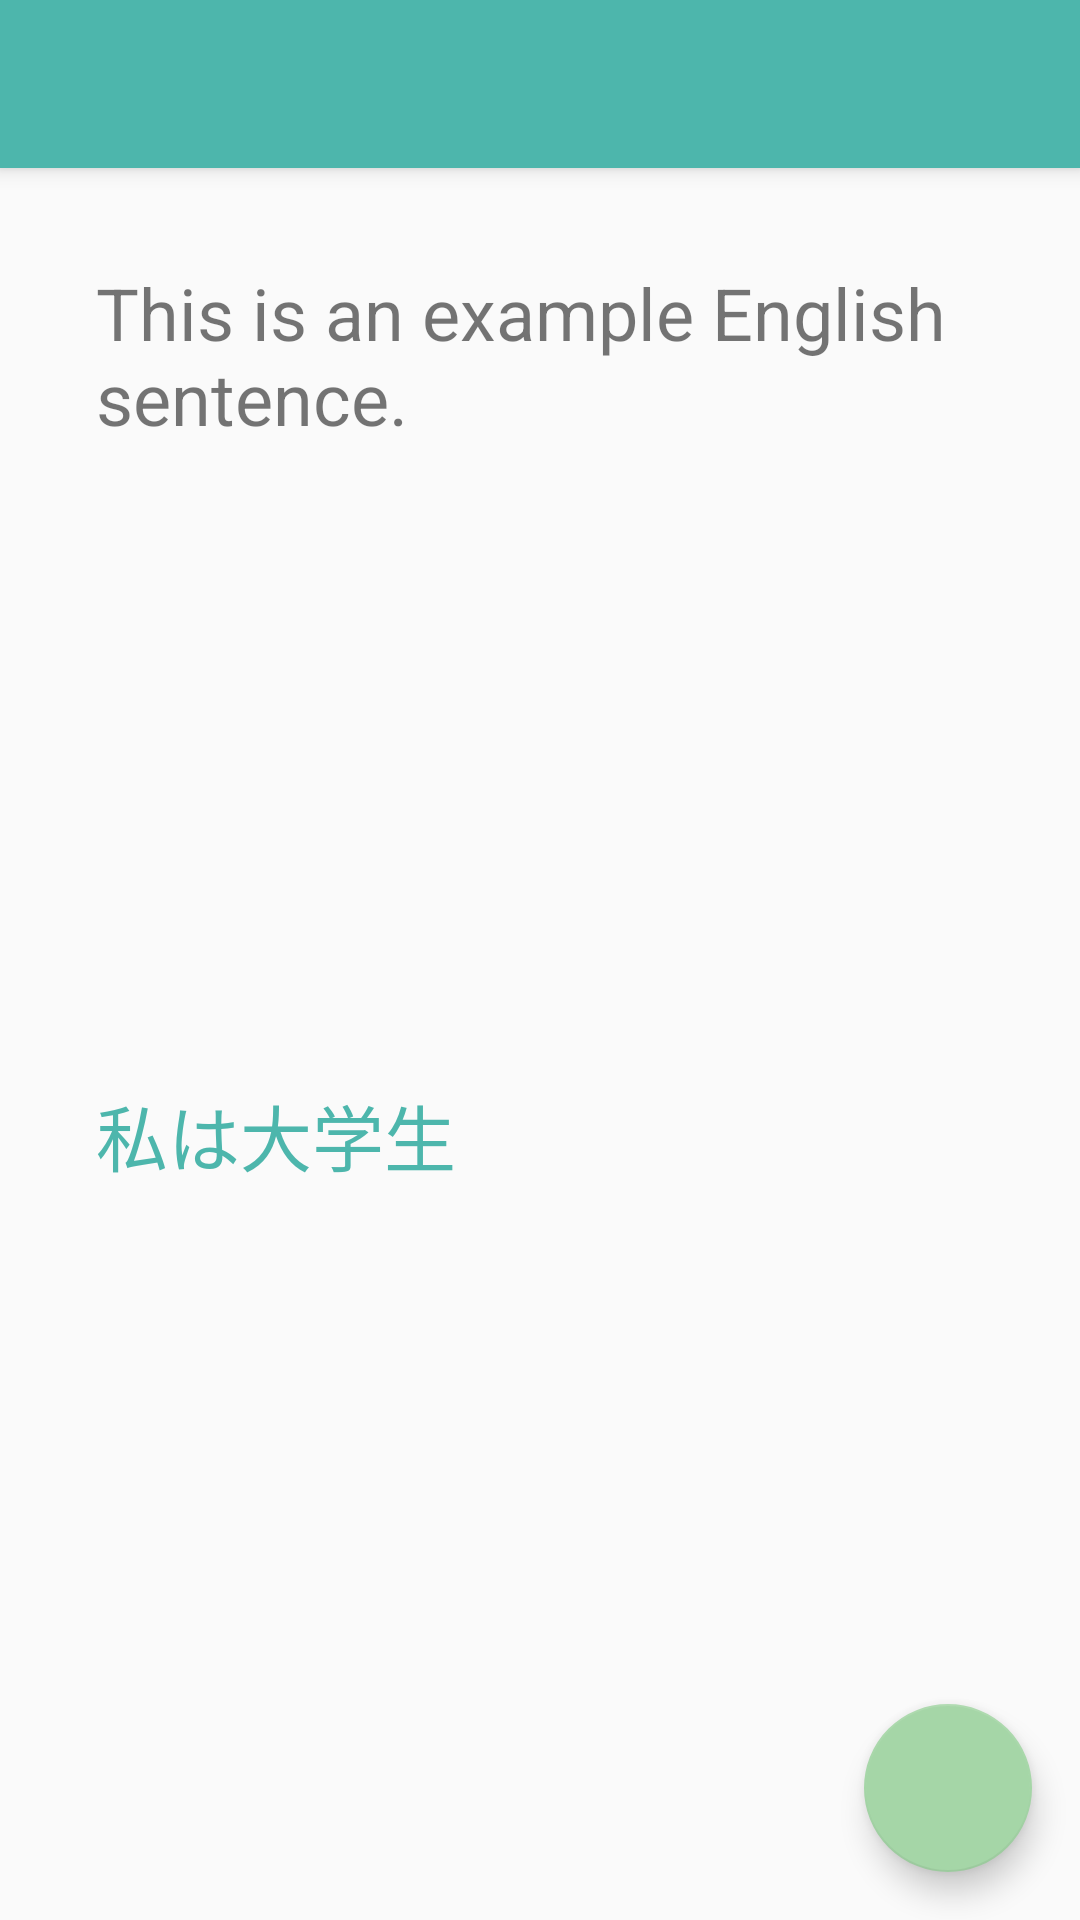

Here is an Android app screen rendered from its layout file. Give the layout XML and the strings, colors and styles it references.
<!-- AndroidManifest.xml: application theme Theme.AppCompat.Light.NoActionBar -->
<!-- res/layout/activity_detailed_sentence.xml -->
<?xml version="1.0" encoding="utf-8"?>
<LinearLayout xmlns:android="http://schemas.android.com/apk/res/android"
    xmlns:app="http://schemas.android.com/apk/res-auto"
    xmlns:tools="http://schemas.android.com/tools"
    android:layout_width="match_parent"
    android:layout_height="match_parent"
    android:orientation="vertical"
    tools:context="ndf333.nathaniel.kotoba.DetailedSentenceActivity"
    android:theme="@style/AppTheme">

    <android.support.v7.widget.Toolbar
        android:id="@+id/my_toolbar"
        android:layout_width="match_parent"
        android:layout_height="?attr/actionBarSize"
        android:background="?attr/colorPrimary"
        android:elevation="4dp"
        android:theme="@style/ThemeOverlay.AppCompat.ActionBar"
        app:popupTheme="@style/ThemeOverlay.AppCompat.Light"/>

    <android.support.design.widget.CoordinatorLayout
        android:layout_width="match_parent"
        android:layout_height="match_parent"
        >

        <LinearLayout
            android:layout_width="match_parent"
            android:layout_height="match_parent"
            android:orientation="vertical"
            android:layout_margin="32dp">

            <TextView
                android:id="@+id/DetailedEnglish"
                android:layout_weight="1"
                android:singleLine="false"
                android:textSize="24sp"
                android:layout_width="match_parent"
                android:layout_height="wrap_content"
                android:text="This is an example English sentence."/>

            <TextView
                android:id="@+id/DetailedJapanese"
                android:layout_weight="1"
                android:singleLine="false"
                android:textSize="24sp"
                android:textColor="@color/primaryColor"
                android:layout_width="match_parent"
                android:layout_height="wrap_content"
                android:text="私は大学生"/>

        </LinearLayout>


        <android.support.design.widget.FloatingActionButton
            android:id="@+id/DetailedSentenceFab"
            android:layout_width="wrap_content"
            android:layout_height="wrap_content"
            android:scaleType="center"
            android:layout_gravity="end|bottom"
            android:src="@drawable/ic_add_black_24dp"
            android:layout_margin="16dp" />

    </android.support.design.widget.CoordinatorLayout>






</LinearLayout>
<!-- resources referenced by this layout -->
<resources>
  <color name="primaryColor">#4db6ac</color>
  <style name="AppTheme" parent="Theme.AppCompat.Light.DarkActionBar">
          
          <item name="colorPrimary">@color/primaryColor</item>
          <item name="colorPrimaryDark">@color/primaryDarkColor</item>
          <item name="colorAccent">@color/secondaryColor</item>
      </style>
  <color name="primaryDarkColor">#00867d</color>
  <color name="secondaryColor">#a5d6a7</color>
</resources>
